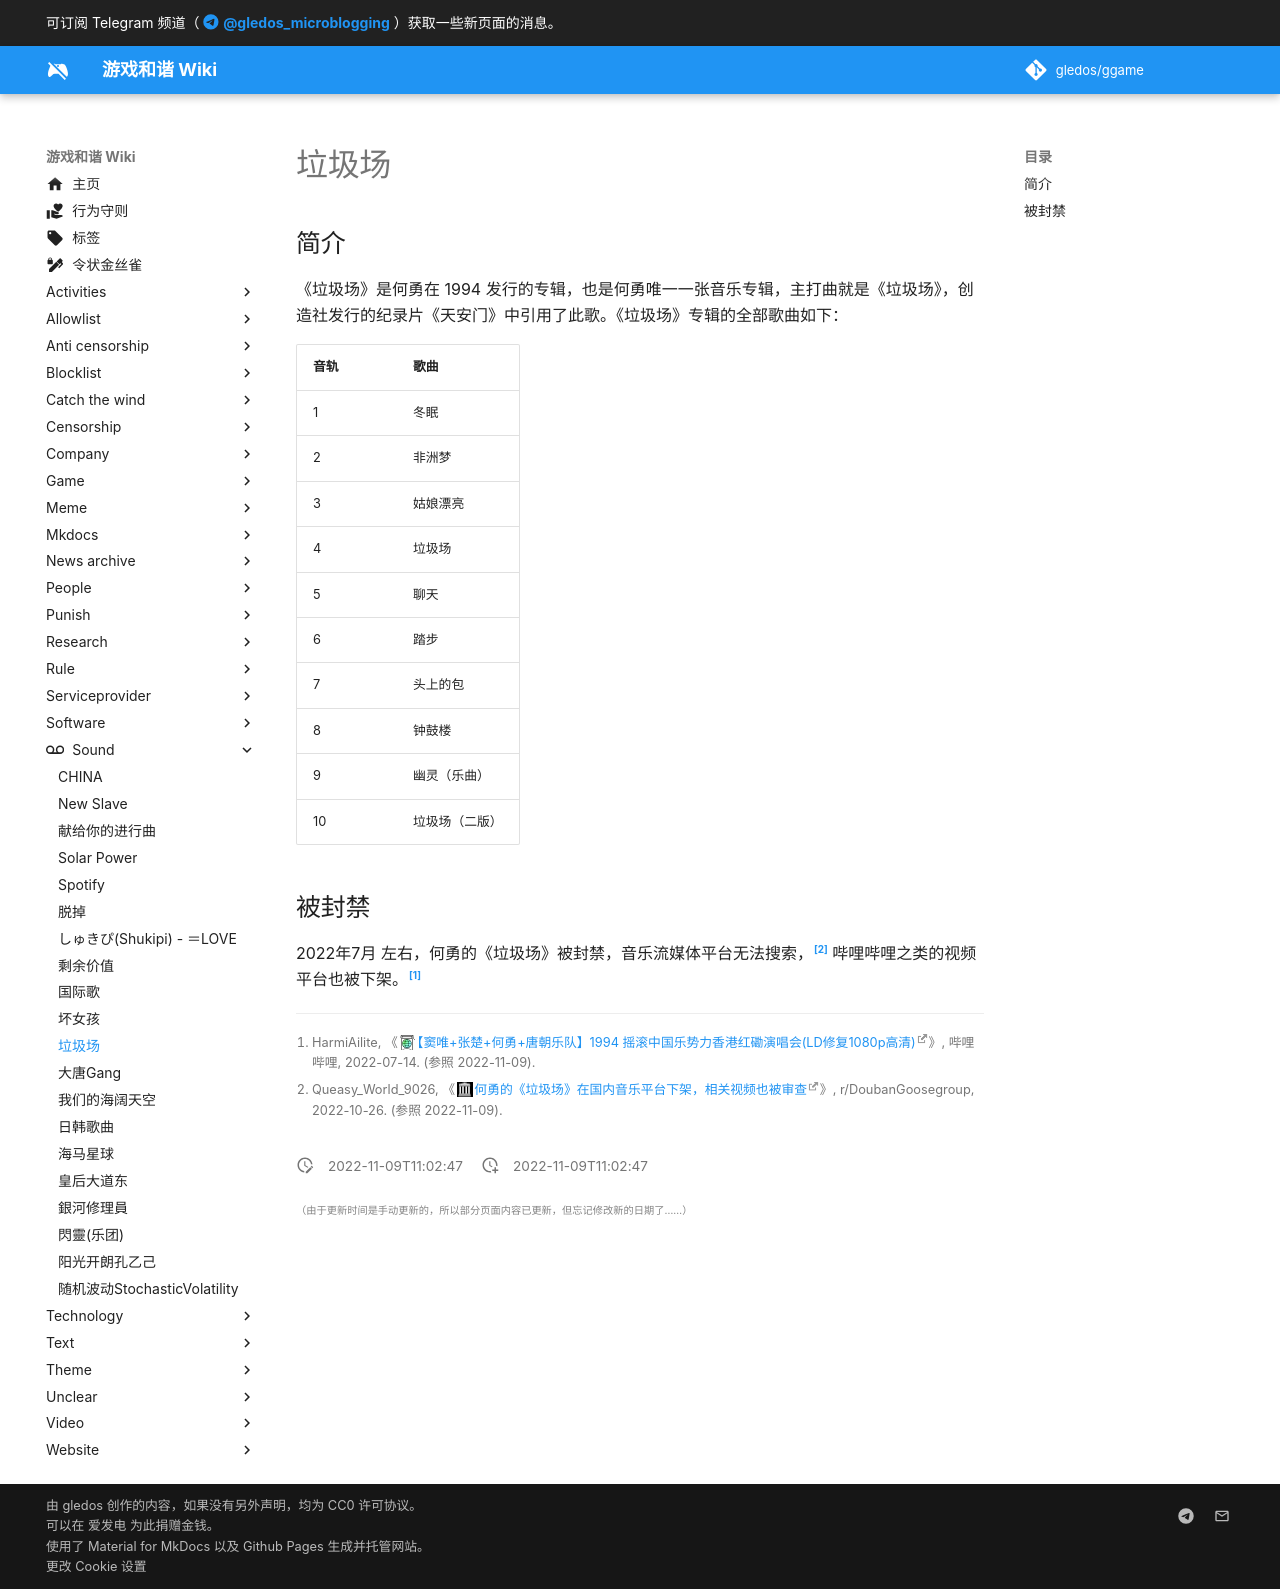

repository: gledos/ggame · page: sound/垃圾场.html · generator: mkdocs

---
title: "垃圾场"
description:
published: true
date: "2022-11-09T11:02:47"
特殊标签标记: #无标签
editor: markdown
dateCreated: "2022-11-09T11:02:47"
---

## 简介

《垃圾场》是何勇在 1994 发行的专辑，也是何勇唯一一张音乐专辑，主打曲就是《垃圾场》，创造社发行的纪录片《天安门》中引用了此歌。《垃圾场》专辑的全部歌曲如下：

| 音轨 | 歌曲           |
| ---- | -------------- |
| 1    | 冬眠           |
| 2    | 非洲梦         |
| 3    | 姑娘漂亮       |
| 4    | 垃圾场         |
| 5    | 聊天           |
| 6    | 踏步           |
| 7    | 头上的包       |
| 8    | 钟鼓楼         |
| 9    | 幽灵（乐曲）   |
| 10   | 垃圾场（二版） |

## 被封禁

2022年7月 左右，何勇的《垃圾场》被封禁，音乐流媒体平台无法搜索，[^ydk75t] 哔哩哔哩之类的视频平台也被下架。[^WfYtu]

[^WfYtu]: HarmiAilite, 《[【窦唯+张楚+何勇+唐朝乐队】1994 摇滚中国乐势力香港红磡演唱会(LD修复1080p高清)](https://archive.ph/WfYtu "https://www.bilibili.com/video/av598378958/")》, 哔哩哔哩, 2022-07-14. (参照 2022-11-09).

[^ydk75t]: Queasy_World_9026, 《[何勇的《垃圾场》在国内音乐平台下架，相关视频也被审查](https://web.archive.org/web/20221026010501/https://www.reddit.com/r/DoubanGoosegroup/comments/ydk75t/何勇的垃圾场在国内音乐平台下架相关视频也被审查/)》, r/DoubanGoosegroup, 2022-10-26. (参照 2022-11-09).
